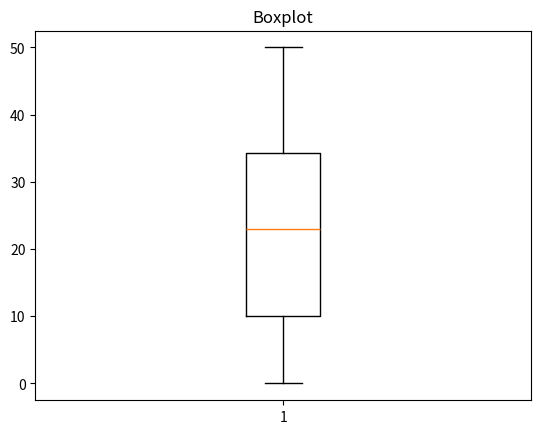

Here is the Python script that generated this plot:
import matplotlib.pyplot as plt
import random

vetor=[]

for i in range(100):
    num_aletorio=random.randint(0,50)
    vetor.append(num_aletorio)
    
plt.boxplot(vetor)
plt.title("Boxplot")
plt.show()